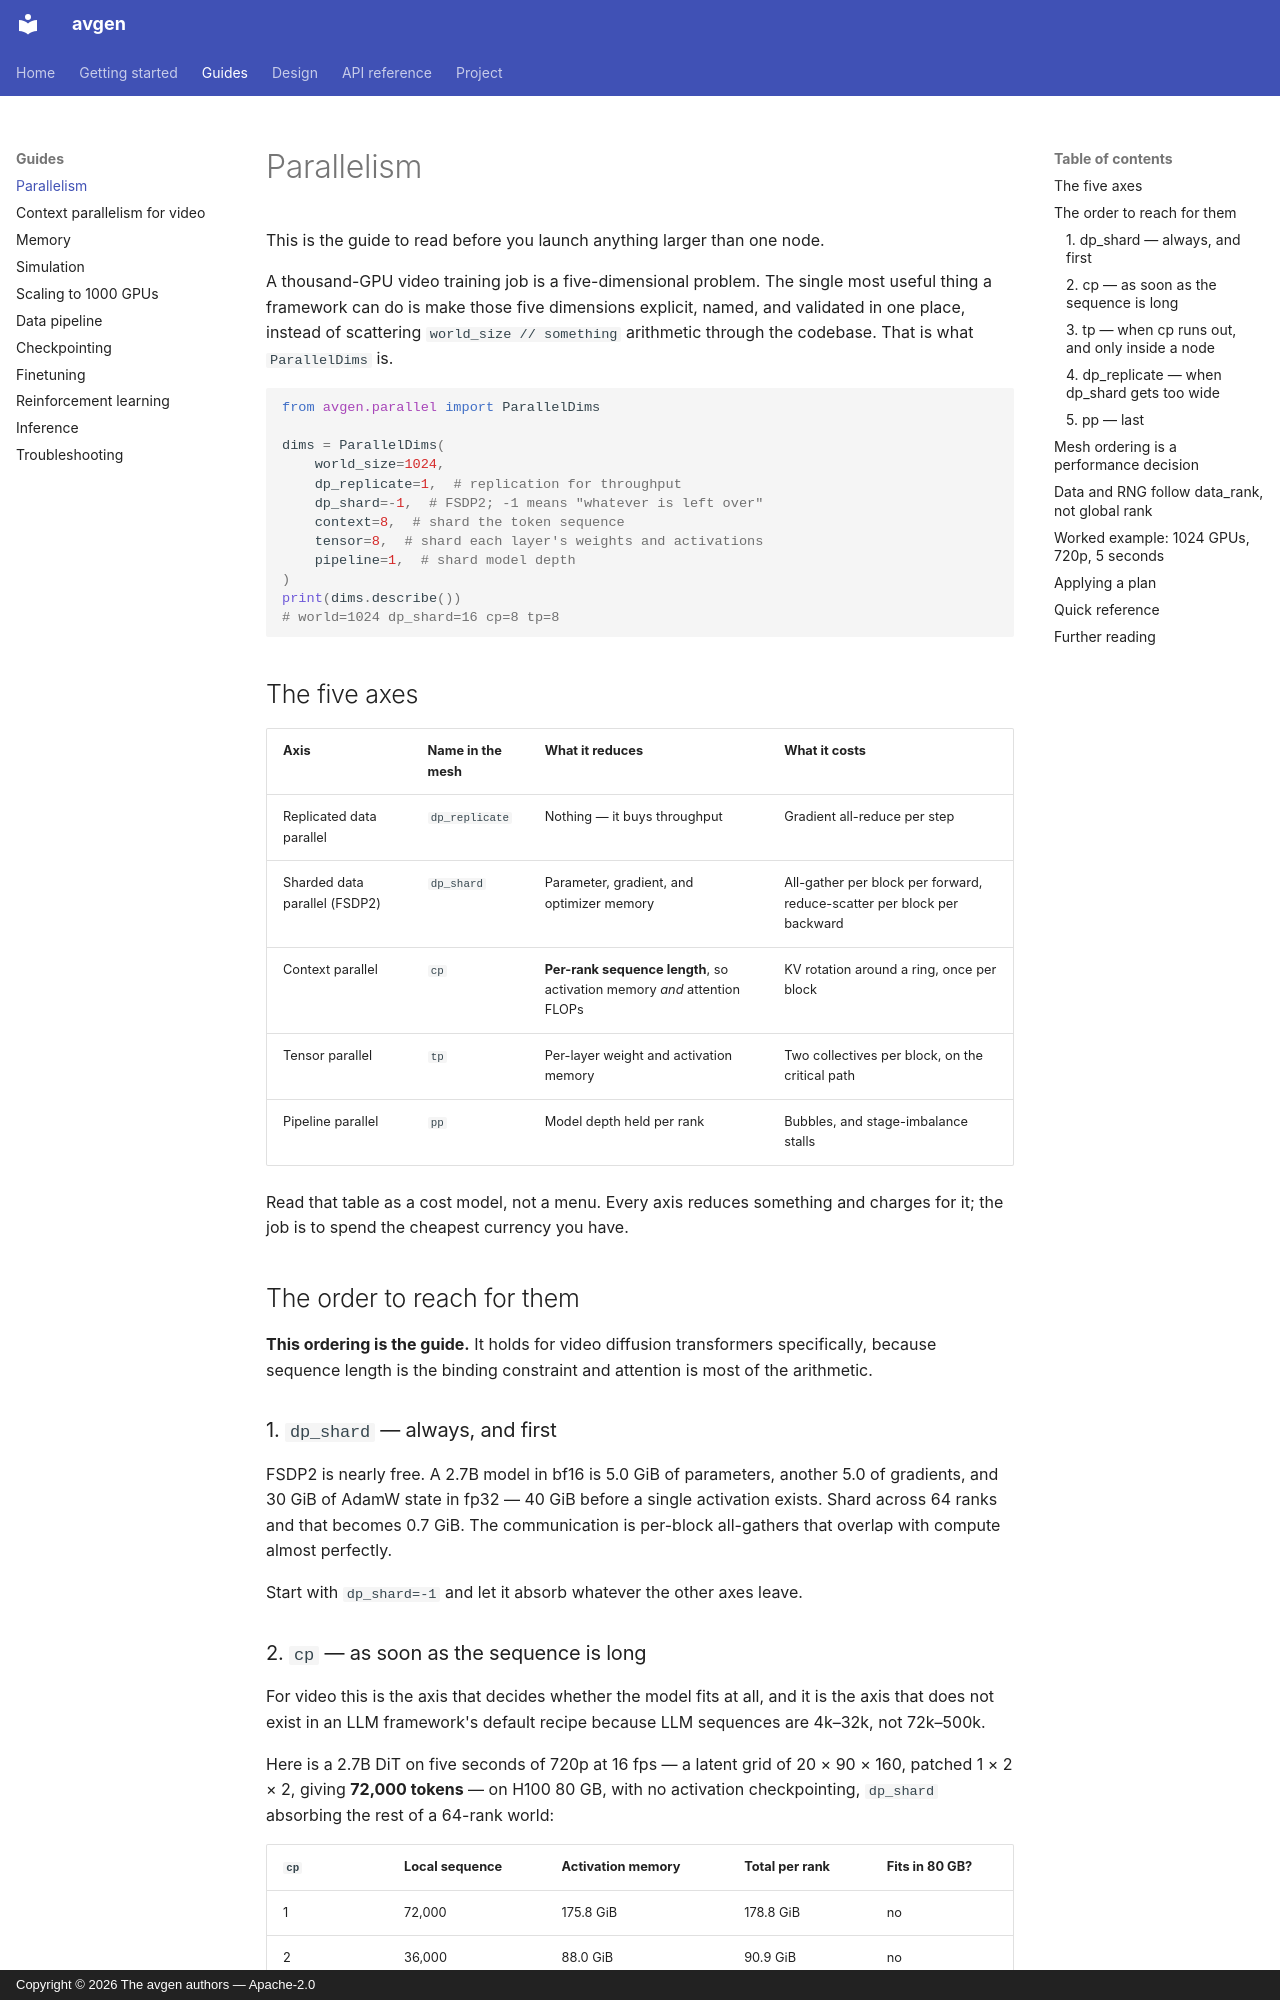

repository: thesvj/avgen · page: guides/parallelism/index.html · generator: mkdocs · copyright: Copyright © 2026 The avgen authors — Apache-2.0

# Parallelism

This is the guide to read before you launch anything larger than one node.

A thousand-GPU video training job is a five-dimensional problem. The single most
useful thing a framework can do is make those five dimensions explicit, named,
and validated in one place, instead of scattering `world_size // something`
arithmetic through the codebase. That is what `ParallelDims` is.

```python
from avgen.parallel import ParallelDims

dims = ParallelDims(
    world_size=1024,
    dp_replicate=1,  # replication for throughput
    dp_shard=-1,  # FSDP2; -1 means "whatever is left over"
    context=8,  # shard the token sequence
    tensor=8,  # shard each layer's weights and activations
    pipeline=1,  # shard model depth
)
print(dims.describe())
# world=1024 dp_shard=16 cp=8 tp=8
```

## The five axes

| Axis | Name in the mesh | What it reduces | What it costs |
|---|---|---|---|
| Replicated data parallel | `dp_replicate` | Nothing — it buys throughput | Gradient all-reduce per step |
| Sharded data parallel (FSDP2) | `dp_shard` | Parameter, gradient, and optimizer memory | All-gather per block per forward, reduce-scatter per block per backward |
| Context parallel | `cp` | **Per-rank sequence length**, so activation memory *and* attention FLOPs | KV rotation around a ring, once per block |
| Tensor parallel | `tp` | Per-layer weight and activation memory | Two collectives per block, on the critical path |
| Pipeline parallel | `pp` | Model depth held per rank | Bubbles, and stage-imbalance stalls |

Read that table as a cost model, not a menu. Every axis reduces something and
charges for it; the job is to spend the cheapest currency you have.

## The order to reach for them

**This ordering is the guide.** It holds for video diffusion transformers
specifically, because sequence length is the binding constraint and attention is
most of the arithmetic.

### 1. `dp_shard` — always, and first

FSDP2 is nearly free. A 2.7B model in bf16 is 5.0 GiB of parameters, another 5.0
of gradients, and 30 GiB of AdamW state in fp32 — 40 GiB before a single
activation exists. Shard across 64 ranks and that becomes 0.7 GiB. The
communication is per-block all-gathers that overlap with compute almost
perfectly.

Start with `dp_shard=-1` and let it absorb whatever the other axes leave.
